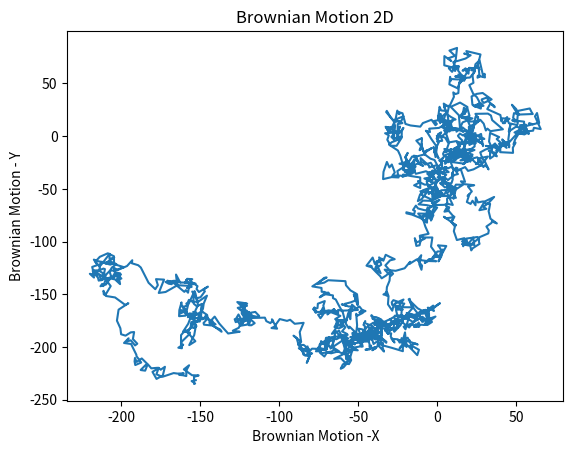

The matplotlib source for this figure:
import math
import numpy as np
from matplotlib import pyplot as plt

def brownianMotion(mu1, mu2, sigma1, sigma2, tfinal):
    time = np.arange(0,tfinal+0.01, 0.01)
    u1 = np.random.uniform(size = len(time))
    u2 = np.random.uniform(size = len(time))
    u3 = np.random.uniform(size = len(time))
    u4 = np.random.uniform(size = len(time))
    b1 = [0]
    b2 = [0]
    w1 = 0
    w2 = 0
    #run the loop
    for i in range(1, len(time)):
        w1 = w1 +math.sqrt(-2*math.log(u1[i]))*math.cos(2*math.pi*u2[i])
        w2 = w2 +math.sqrt(-2*math.log(u3[i]))*math.cos(2*math.pi*u4[i])
        b1.append(mu1*time[i]+sigma1*w1)
        b2.append(mu2*time[i]+sigma2*w2)
        
    #plot the data
    plt.plot(b1, b2)
    plt.title("Brownian Motion 2D")
    plt.xlabel("Brownian Motion -X")
    plt.ylabel("Brownian Motion - Y")
    plt.show()

brownianMotion(1, 2, 3, 4, 20)